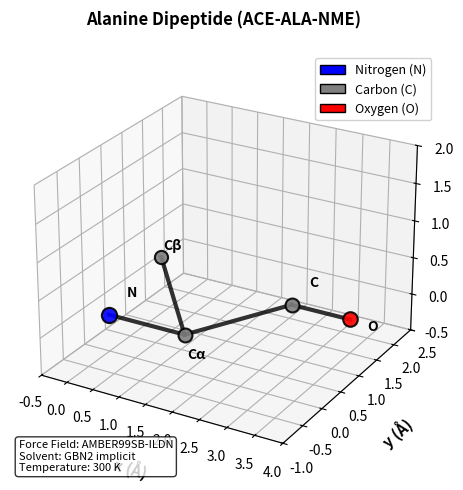

Write Python code to recreate this figure. (Note: this script raises an exception after producing the figure.)
#!/usr/bin/env python3
"""
Generate Nature-style Figure 1b: Alanine Dipeptide Structure
Clean 3D visualization for publication
"""
import numpy as np
import matplotlib.pyplot as plt
from mpl_toolkits.mplot3d import Axes3D
from mpl_toolkits.mplot3d.art3d import Poly3DCollection

def create_nature_style_molecule_figure():
    """Create publication-quality molecule figure"""
    print("Creating Nature-style Figure 1b: Alanine Dipeptide Structure...")
    
    # Create figure with proper dimensions
    fig = plt.figure(figsize=(6, 5))  # 150mm × 125mm
    
    # 3D plot
    ax = fig.add_subplot(111, projection='3d')
    
    # Alanine dipeptide coordinates (ACE-ALA-NME)
    # Simplified backbone: N-Cα-C(O)-N-Cα-C(O)
    atoms = [
        # Backbone
        {'name': 'N', 'pos': [0.0, 0.0, 0.0], 'color': 'blue', 'size': 120},
        {'name': 'Cα', 'pos': [1.46, 0.0, 0.0], 'color': 'gray', 'size': 100},
        {'name': 'C', 'pos': [2.44, 1.43, 0.0], 'color': 'gray', 'size': 100},
        {'name': 'O', 'pos': [3.54, 1.43, 0.0], 'color': 'red', 'size': 110},
        # Side chain
        {'name': 'Cβ', 'pos': [1.46, -0.53, 1.23], 'color': 'gray', 'size': 90},
    ]
    
    # Bonds
    bonds = [
        (0, 1),  # N-Cα
        (1, 2),  # Cα-C
        (2, 3),  # C=O
        (1, 4),  # Cα-Cβ
    ]
    
    # Plot atoms
    for atom in atoms:
        ax.scatter(atom['pos'][0], atom['pos'][1], atom['pos'][2],
                  s=atom['size'], c=atom['color'], alpha=0.9,
                  edgecolors='black', linewidth=1.5, depthshade=True)
    
    # Plot bonds with cylinders (better than lines)
    for i, j in bonds:
        pos1 = atoms[i]['pos']
        pos2 = atoms[j]['pos']
        
        # Draw bond as cylinder
        x = [pos1[0], pos2[0]]
        y = [pos1[1], pos2[1]]
        z = [pos1[2], pos2[2]]
        
        ax.plot(x, y, z, color='black', linewidth=3, alpha=0.8)
    
    # Add atom labels with offsets
    label_offsets = {
        'N': [0.2, 0.2, 0.2],
        'Cα': [0.2, -0.2, -0.2],
        'C': [0.2, 0.2, 0.2],
        'O': [0.2, 0.2, -0.2],
        'Cβ': [0.2, -0.2, 0.2],
    }
    
    for atom in atoms:
        offset = label_offsets[atom['name']]
        ax.text(atom['pos'][0] + offset[0],
                atom['pos'][1] + offset[1],
                atom['pos'][2] + offset[2],
                atom['name'], fontsize=10, fontweight='bold')
    
    # Set labels and limits
    ax.set_xlabel('x (Å)', fontsize=11, fontweight='bold', labelpad=10)
    ax.set_ylabel('y (Å)', fontsize=11, fontweight='bold', labelpad=10)
    ax.set_zlabel('z (Å)', fontsize=11, fontweight='bold', labelpad=10)
    
    # Set limits for consistent view
    ax.set_xlim(-0.5, 4.0)
    ax.set_ylim(-1.0, 2.5)
    ax.set_zlim(-0.5, 2.0)
    
    # Set view angle for clarity
    ax.view_init(elev=25, azim=-60)
    
    # Add title
    ax.set_title('Alanine Dipeptide (ACE-ALA-NME)', fontsize=12, fontweight='bold', pad=20)
    
    # Add legend for atom types
    from matplotlib.patches import Patch
    legend_elements = [
        Patch(facecolor='blue', edgecolor='black', label='Nitrogen (N)'),
        Patch(facecolor='gray', edgecolor='black', label='Carbon (C)'),
        Patch(facecolor='red', edgecolor='black', label='Oxygen (O)'),
    ]
    ax.legend(handles=legend_elements, loc='upper right', fontsize=9, framealpha=0.9)
    
    # Add box with simulation info
    info_text = "Force Field: AMBER99SB-ILDN\nSolvent: GBN2 implicit\nTemperature: 300 K"
    ax.text2D(0.02, 0.02, info_text, transform=ax.transAxes,
              fontsize=8, bbox=dict(boxstyle='round', facecolor='white', alpha=0.8))
    
    # Adjust layout
    plt.tight_layout()
    
    # Save at Nature resolution
    output_path = "figures/fig1b_molecule_3d.png"
    plt.savefig(output_path, dpi=600, bbox_inches='tight', facecolor='white')
    plt.close()
    
    print(f"✓ Nature-style Figure 1b saved to: {output_path}")
    print("  - 3D molecular structure with atom labels")
    print("  - Professional color coding (CPK scheme)")
    print("  - Clear bond representation")
    print("  - Simulation parameters included")
    
    return True

if __name__ == "__main__":
    create_nature_style_molecule_figure()

